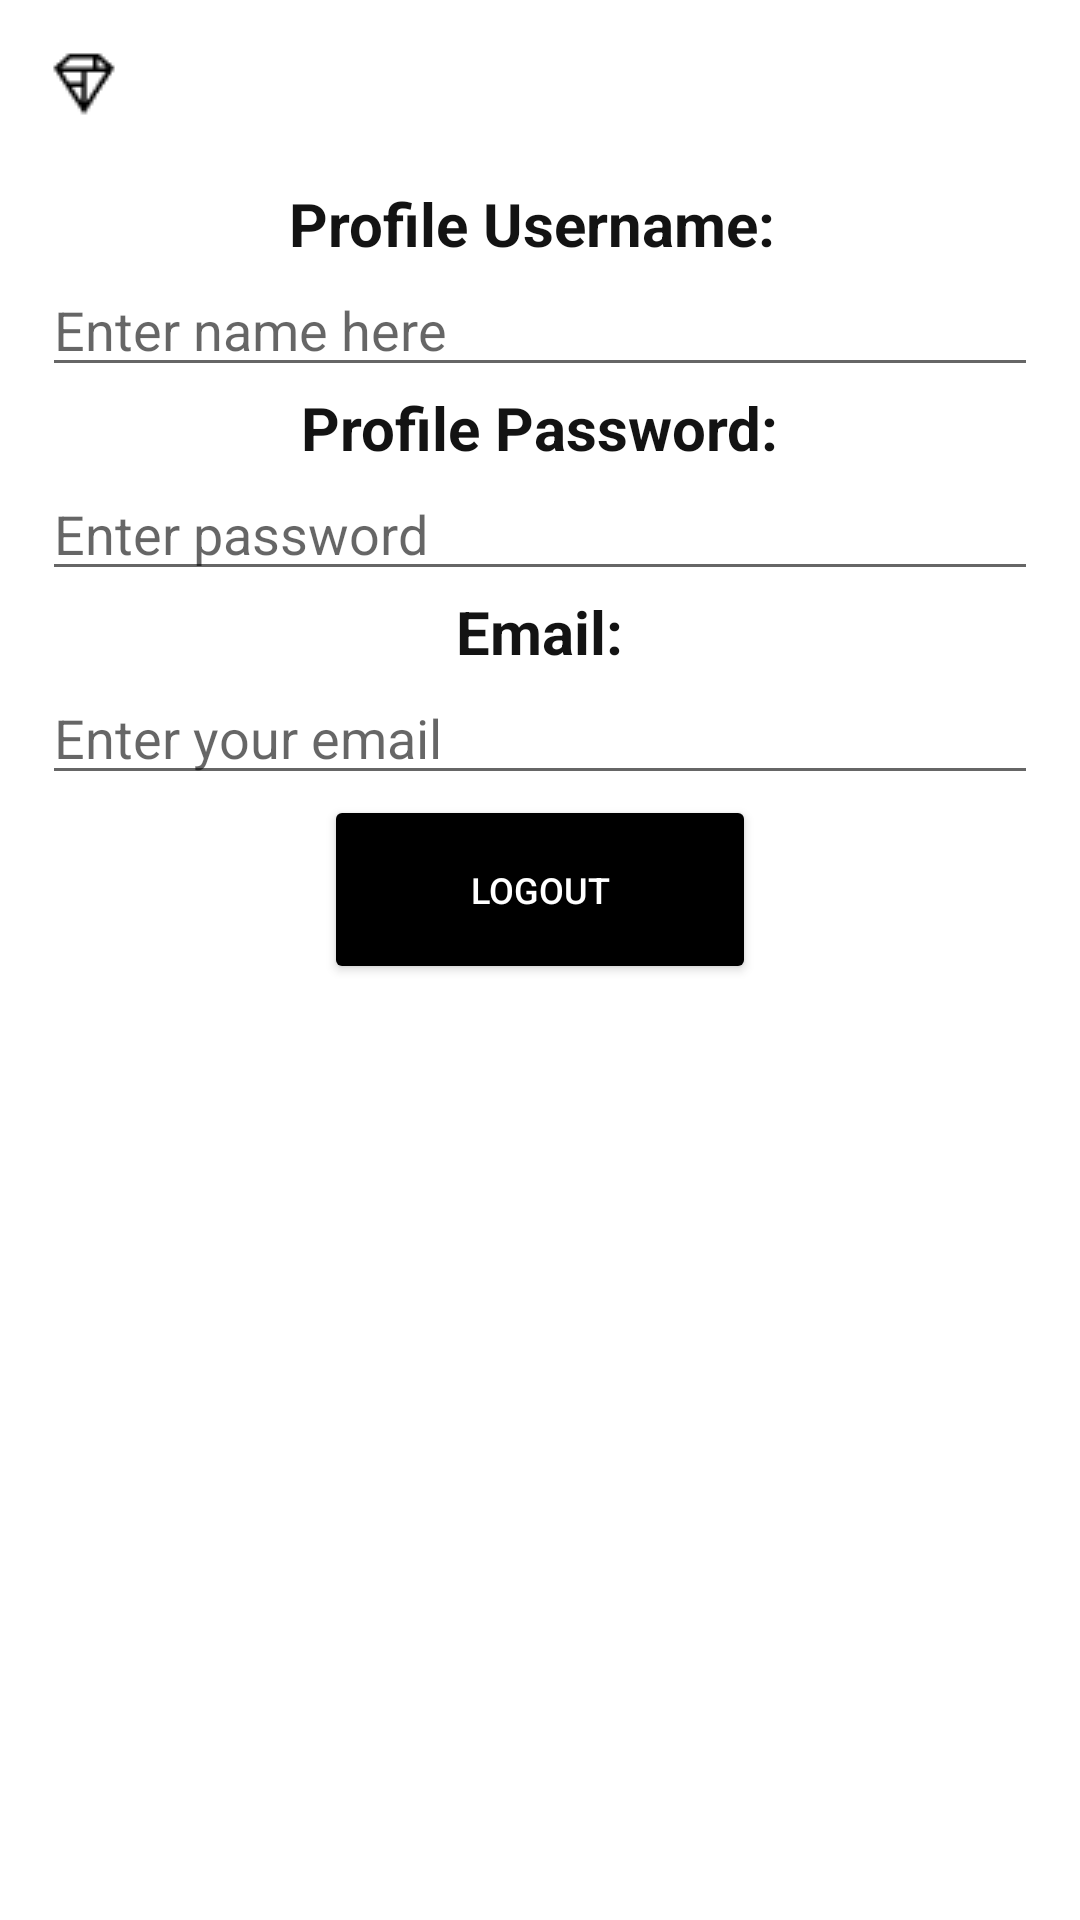

Layout XML and referenced resources for this Android screen:
<!-- AndroidManifest.xml: application theme Theme.JonesMap -->
<!-- res/layout/activity_profile.xml -->
<?xml version="1.0" encoding="utf-8"?>
<androidx.drawerlayout.widget.DrawerLayout xmlns:android="http://schemas.android.com/apk/res/android"
    xmlns:app="http://schemas.android.com/apk/res-auto"
    xmlns:tools="http://schemas.android.com/tools"
    android:id="@+id/drawer_layout"
    android:layout_width="match_parent"
    android:layout_height="match_parent">


    <com.google.android.material.navigation.NavigationView
        android:id="@+id/nav_view"
        android:layout_width="match_parent"
        android:layout_height="wrap_content"

        android:layout_gravity="start"
        android:fitsSystemWindows="true"
        app:menu="@menu/menu">

    </com.google.android.material.navigation.NavigationView>

    <LinearLayout
        android:layout_width="match_parent"
        android:layout_height="match_parent"
        android:orientation="vertical">

        <androidx.appcompat.widget.Toolbar
            android:id="@+id/nav_toolbar"
            android:layout_width="match_parent"
            android:layout_height="61dp"
            android:background="@color/white"
            android:minHeight="?attr/actionBarSize"
            android:theme="?attr/actionBarTheme"
            app:navigationIcon="@drawable/diamond_small"
            app:subtitleTextAppearance="@style/TextAppearance.AppCompat.Body2"
            app:subtitleTextColor="#000000"
            app:titleMargin="4dp" />


        <ScrollView
            android:layout_width="match_parent"
            android:layout_height="950dp"
            android:gravity="center">

            <LinearLayout
                android:layout_width="match_parent"
                android:layout_height="wrap_content"
                android:gravity="center"
                android:orientation="vertical">






                <TextView
                    android:id="@+id/textView"
                    android:layout_width="wrap_content"
                    android:layout_height="wrap_content"
                    android:text="Profile Username: "
                    android:textColor="#131313"
                    android:textSize="20sp"
                    android:textStyle="bold" />


                <com.google.android.material.textfield.TextInputEditText
                    android:id="@+id/Name"
                    android:layout_width="332dp"
                    android:layout_height="41dp"
                    android:editable="false"
                    android:hint="Enter name here"
                    tools:ignore="TouchTargetSizeCheck" />



                <TextView
                    android:id="@+id/textView2"
                    android:layout_width="wrap_content"
                    android:layout_height="wrap_content"
                    android:text="Profile Password:"
                    android:textColor="#131313"
                    android:textSize="20sp"
                    android:textStyle="bold" />


                <com.google.android.material.textfield.TextInputEditText
                    android:id="@+id/Password"
                    android:layout_width="332dp"
                    android:layout_height="41dp"
                    android:editable="false"
                    android:hint="Enter password"
                    tools:ignore="TouchTargetSizeCheck" />



                <TextView
                    android:id="@+id/textViewEmail"
                    android:layout_width="wrap_content"
                    android:layout_height="wrap_content"
                    android:text="Email:"
                    android:textColor="#131313"
                    android:textSize="20sp"
                    android:textStyle="bold" />


                <com.google.android.material.textfield.TextInputEditText
                    android:id="@+id/Email"
                    android:layout_width="332dp"
                    android:layout_height="41dp"
                    android:editable="false"
                    android:hint="Enter your email"
                    tools:ignore="TouchTargetSizeCheck" />



                <Button
                    android:id="@+id/LogOut"
                    android:layout_width="144dp"
                    android:layout_height="63dp"
                    android:accessibilityLiveRegion="polite"
                    android:backgroundTint="#000000"
                    android:gravity="center"
                    android:text="Logout"
                    android:textColor="#FFFFFF"
                    android:textSize="12sp" />

            </LinearLayout>
        </ScrollView>

    </LinearLayout>

</androidx.drawerlayout.widget.DrawerLayout>
<!-- resources referenced by this layout -->
<resources>
  <!-- drawable diamond_small: png bitmap (drawable, 397 bytes) -->
  <style name="Theme.JonesMap" parent="Theme.MaterialComponents.DayNight.NoActionBar">
          
          <item name="colorPrimary">@color/purple_500</item>
          <item name="colorPrimaryVariant">@color/purple_700</item>
          <item name="colorOnPrimary">@color/white</item>
          
          <item name="colorSecondary">@color/teal_200</item>
          <item name="colorSecondaryVariant">@color/teal_700</item>
          <item name="colorOnSecondary">@color/black</item>
          
          <item name="android:statusBarColor" tools:targetApi="l">?attr/colorPrimaryVariant</item>
          
      </style>
  <!-- not gathered from this repository: default colours our renderer supplied (Android Studio template values) -->
  <color name="purple_500">#FF6200EE</color>
  <color name="purple_700">#FF3700B3</color>
  <color name="teal_200">#FF03DAC5</color>
  <color name="teal_700">#FF018786</color>
  <color name="black">#FF000000</color>
  <color name="white">#FFFFFFFF</color>
</resources>
